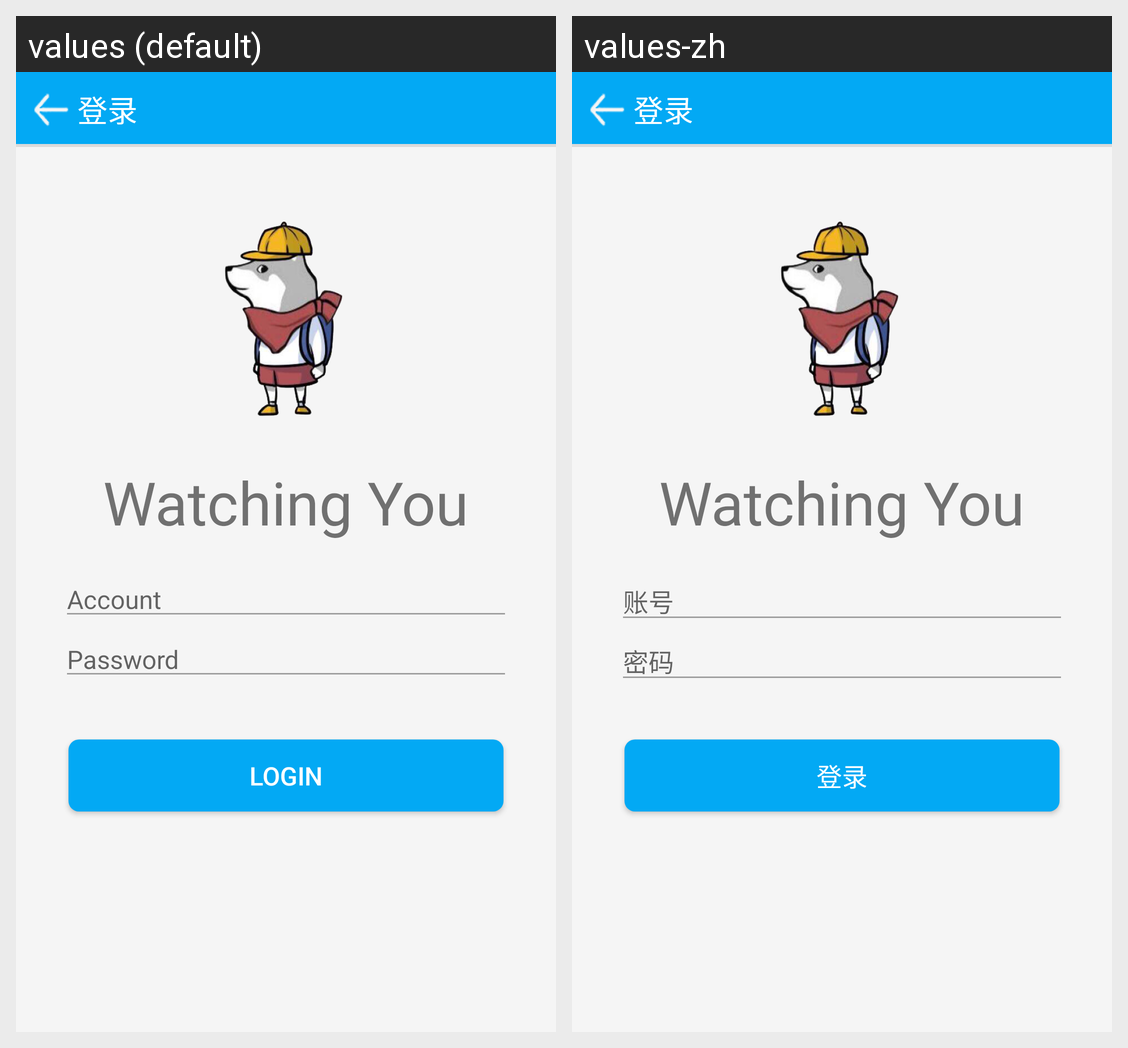

The same Android screen rendered under two of its app's locales, left to right. List the strings drawn on it with the default value and each locale's translation.
Android screen res/layout/activity_login.xml rendered under 2 locales, left to right: values (default), values-zh. Device: Nexus 5 (rendered at 1080×1920; each locale shown at half size, 540×960, under a caption strip naming it); theme AppTheme.
Strings drawn on this screen, with the default value and each locale's value (text and hints the layout hard-codes, and strings that could not be matched under every locale, appear in the picture but are not listed):

Account
  values: Account
  values-zh: 账号

Password
  values: Password
  values-zh: 密码

Login
  values: Login
  values-zh: 登录
